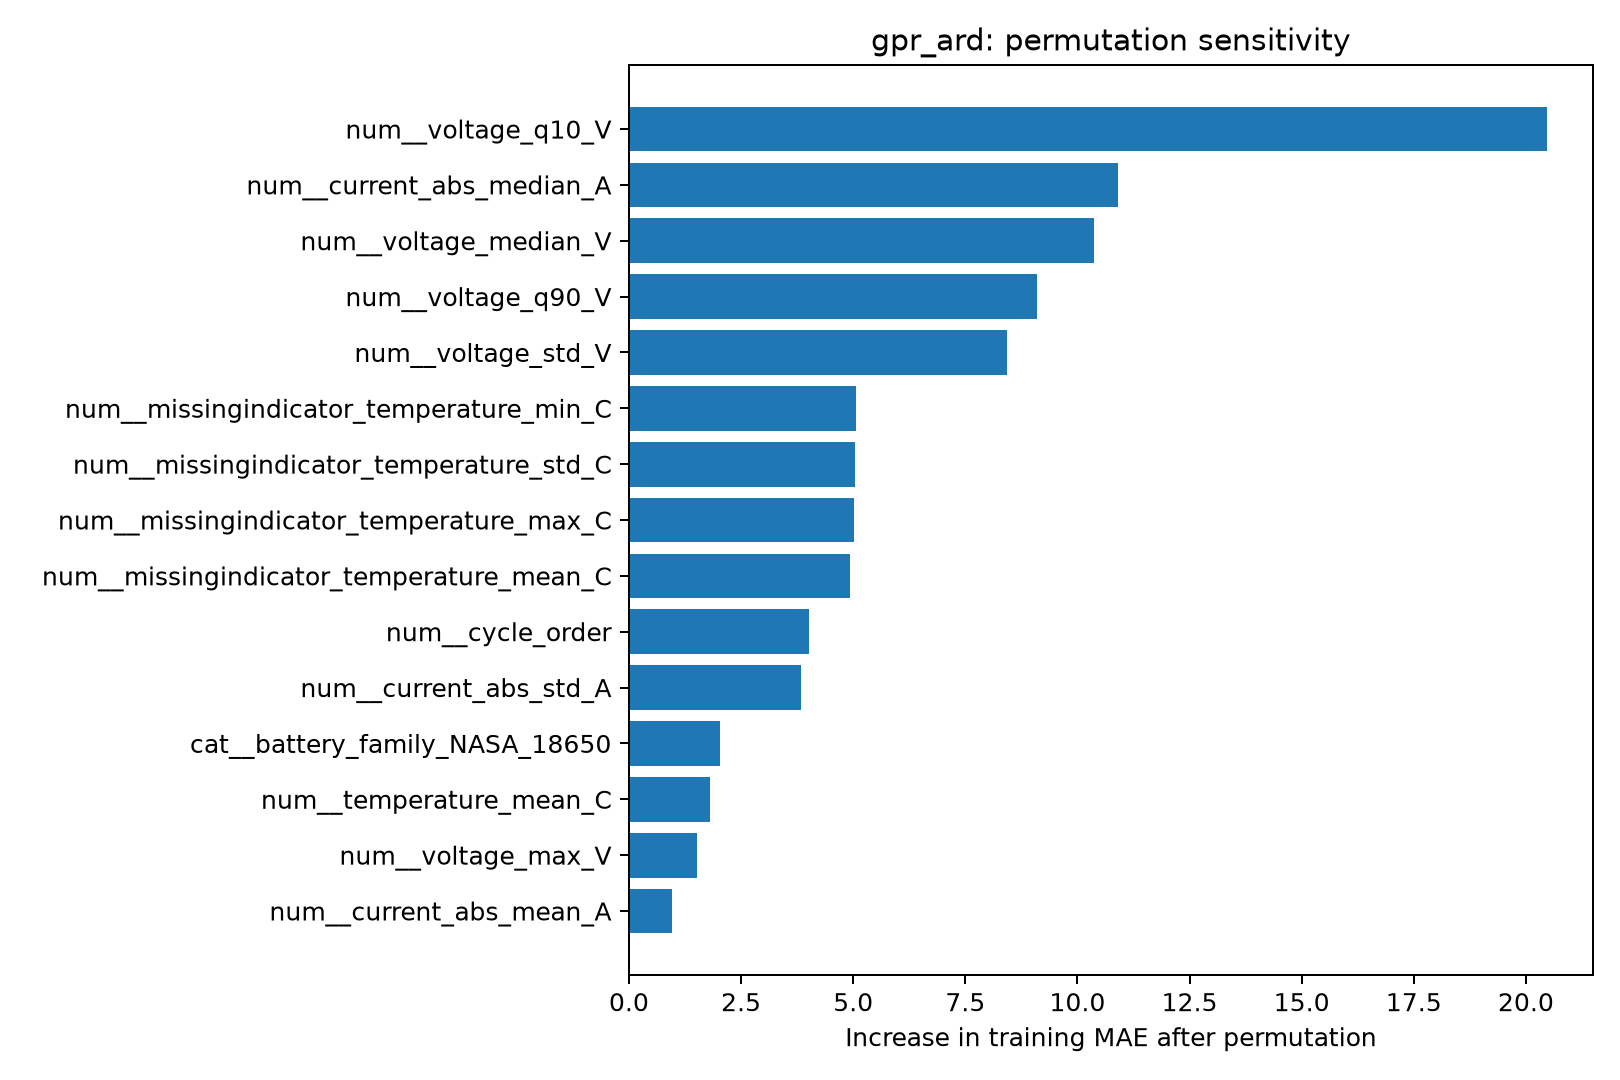

Data behind this chart, as committed beside it:
feature, baseline_train_MAE, permuted_train_MAE, MAE_increase
num__voltage_q10_V, 1.632, 22.1, 20.47
num__current_abs_median_A, 1.632, 12.54, 10.91
num__voltage_median_V, 1.632, 12, 10.37
num__voltage_q90_V, 1.632, 10.73, 9.095
num__voltage_std_V, 1.632, 10.07, 8.435
num__missingindicator_temperature_min_C, 1.632, 6.698, 5.066
num__missingindicator_temperature_std_C, 1.632, 6.681, 5.049
num__missingindicator_temperature_max_C, 1.632, 6.657, 5.025
num__missingindicator_temperature_mean_C, 1.632, 6.564, 4.932
num__cycle_order, 1.632, 5.649, 4.017
num__current_abs_std_A, 1.632, 5.474, 3.842
cat__battery_family_NASA_18650, 1.632, 3.67, 2.038
num__temperature_mean_C, 1.632, 3.437, 1.805
num__voltage_max_V, 1.632, 3.141, 1.509
num__current_abs_mean_A, 1.632, 2.585, 0.9528
num__temperature_std_C, 1.632, 1.674, 0.04203
num__voltage_mean_V, 1.632, 1.665, 0.03288
num__temperature_min_C, 1.632, 1.654, 0.02166
num__temperature_max_C, 1.632, 1.647, 0.01514
num__voltage_min_V, 1.632, 1.635, 0.003076
